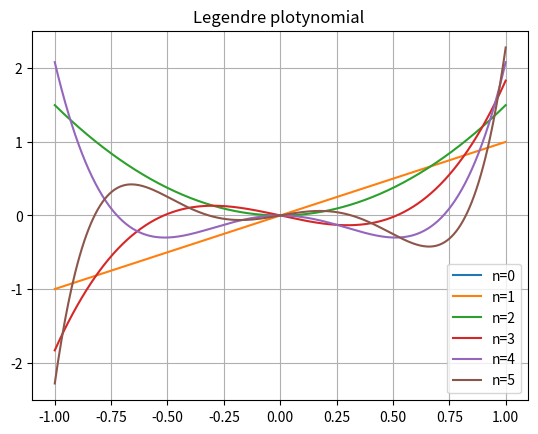

Python code for this plot:

import matplotlib.pyplot as plt
import numpy as np
def reucurrence_relation(n,x):
    p_0=0
    p_1 =x
    for i in range(1,n+1):
        if n==0:
            return p_0
        elif n==1:
            return p_1
        p_prev2= p_0
        p_prev1= p_1
        
        for i in range(2,n+1):
            p_current= ((2*i-1)*x*p_prev1-(i-1)*p_prev2)/i
            p_prev2= p_prev1
            p_prev1= p_current
        return p_current
        
    
x_values= np.linspace(-1,1,400)
for n in range(6):
    y_val=[reucurrence_relation(n,x) for x in x_values]
    plt.plot(x_values,y_val,label=f"n={n}")
plt.title("Legendre plotynomial ")
plt.legend()
plt.grid(True)
plt.show()

# import numpy as np
# import matplotlib.pyplot as plt

# def legendre_poly(n, x):
#     if n == 0:
#         return 1
#     elif n == 1:
#         return x
#     else:
#         return ((2 * n - 1) * x * legendre_poly(n - 1, x) - (n - 1) * legendre_poly(n - 2, x)) / n

# x = np.linspace(-1, 1, 100)
# plt.figure()
# for n in range(6):
#     y = [legendre_poly(n, xi) for xi in x]
#     plt.plot(x, y, label=f'P_{n}(x)')

# plt.legend()
# plt.xlabel('x')
# plt.ylabel('P_n(x)')
# plt.title('Legendre Polynomials')
# plt.grid()
# plt.show()